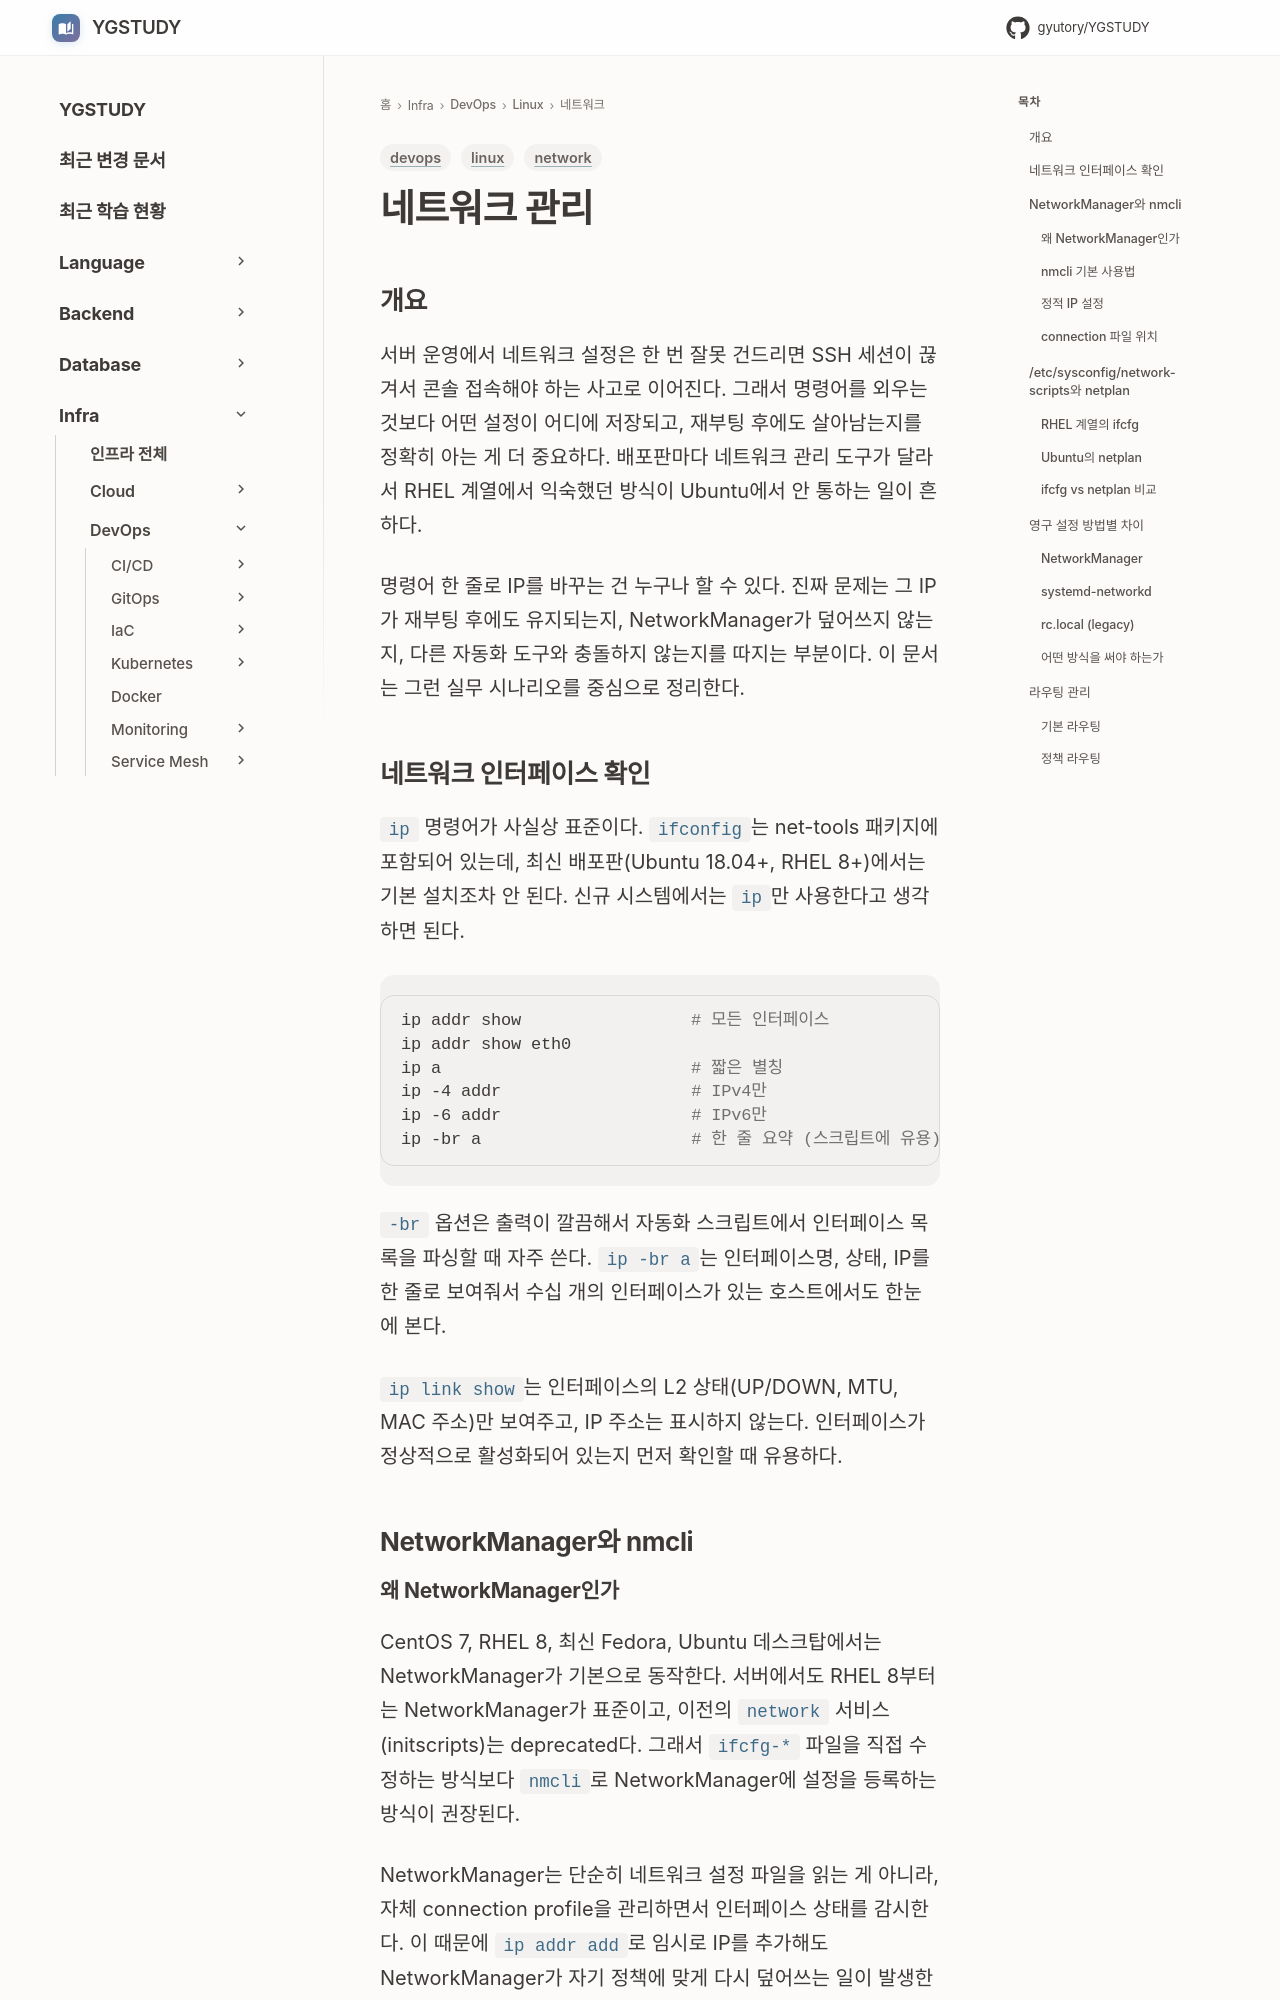

repository: GYUTORY/YGSTUDY · page: DevOps/Linux/네트워크/네트워크_관리/index.html · generator: mkdocs

---
title: 네트워크 관리
tags: [linux, network, devops]
updated: 2026-04-25
---

# 네트워크 관리

## 개요

서버 운영에서 네트워크 설정은 한 번 잘못 건드리면 SSH 세션이 끊겨서 콘솔 접속해야 하는 사고로 이어진다. 그래서 명령어를 외우는 것보다 어떤 설정이 어디에 저장되고, 재부팅 후에도 살아남는지를 정확히 아는 게 더 중요하다. 배포판마다 네트워크 관리 도구가 달라서 RHEL 계열에서 익숙했던 방식이 Ubuntu에서 안 통하는 일이 흔하다.

명령어 한 줄로 IP를 바꾸는 건 누구나 할 수 있다. 진짜 문제는 그 IP가 재부팅 후에도 유지되는지, NetworkManager가 덮어쓰지 않는지, 다른 자동화 도구와 충돌하지 않는지를 따지는 부분이다. 이 문서는 그런 실무 시나리오를 중심으로 정리한다.

## 네트워크 인터페이스 확인

`ip` 명령어가 사실상 표준이다. `ifconfig`는 net-tools 패키지에 포함되어 있는데, 최신 배포판(Ubuntu 18.04+, RHEL 8+)에서는 기본 설치조차 안 된다. 신규 시스템에서는 `ip`만 사용한다고 생각하면 된다.

```bash
ip addr show                 # 모든 인터페이스
ip addr show eth0
ip a                         # 짧은 별칭
ip -4 addr                   # IPv4만
ip -6 addr                   # IPv6만
ip -br a                     # 한 줄 요약 (스크립트에 유용)
```

`-br` 옵션은 출력이 깔끔해서 자동화 스크립트에서 인터페이스 목록을 파싱할 때 자주 쓴다. `ip -br a`는 인터페이스명, 상태, IP를 한 줄로 보여줘서 수십 개의 인터페이스가 있는 호스트에서도 한눈에 본다.

`ip link show`는 인터페이스의 L2 상태(UP/DOWN, MTU, MAC 주소)만 보여주고, IP 주소는 표시하지 않는다. 인터페이스가 정상적으로 활성화되어 있는지 먼저 확인할 때 유용하다.

## NetworkManager와 nmcli
